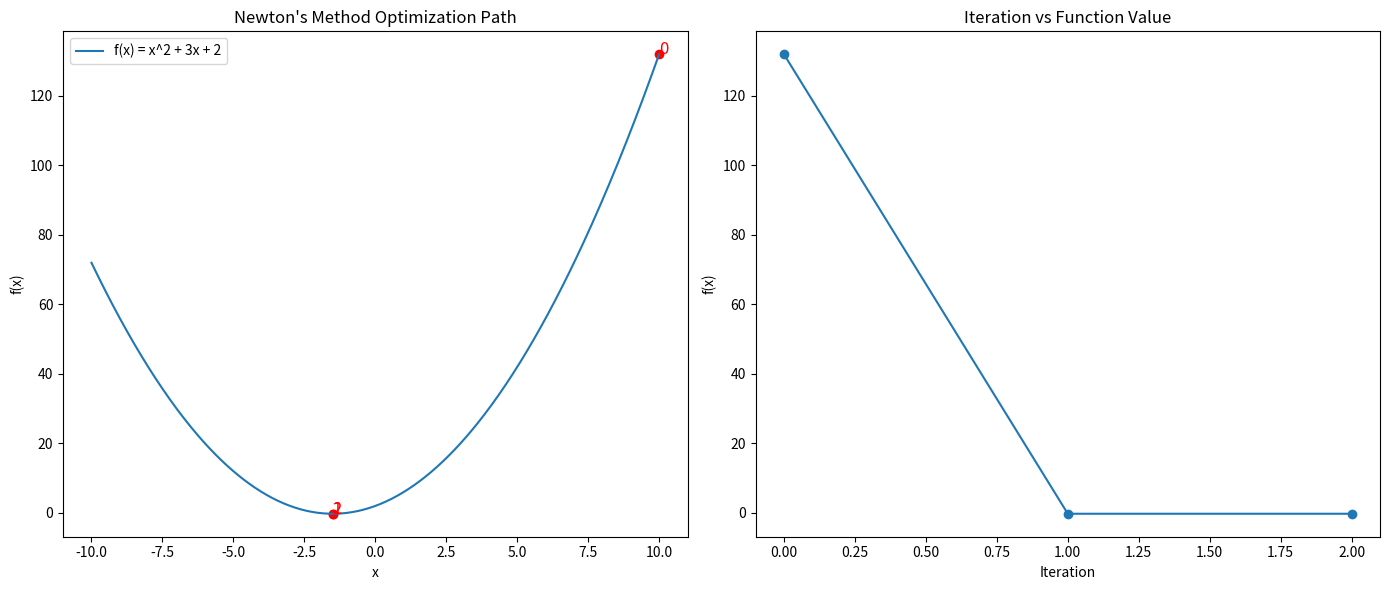
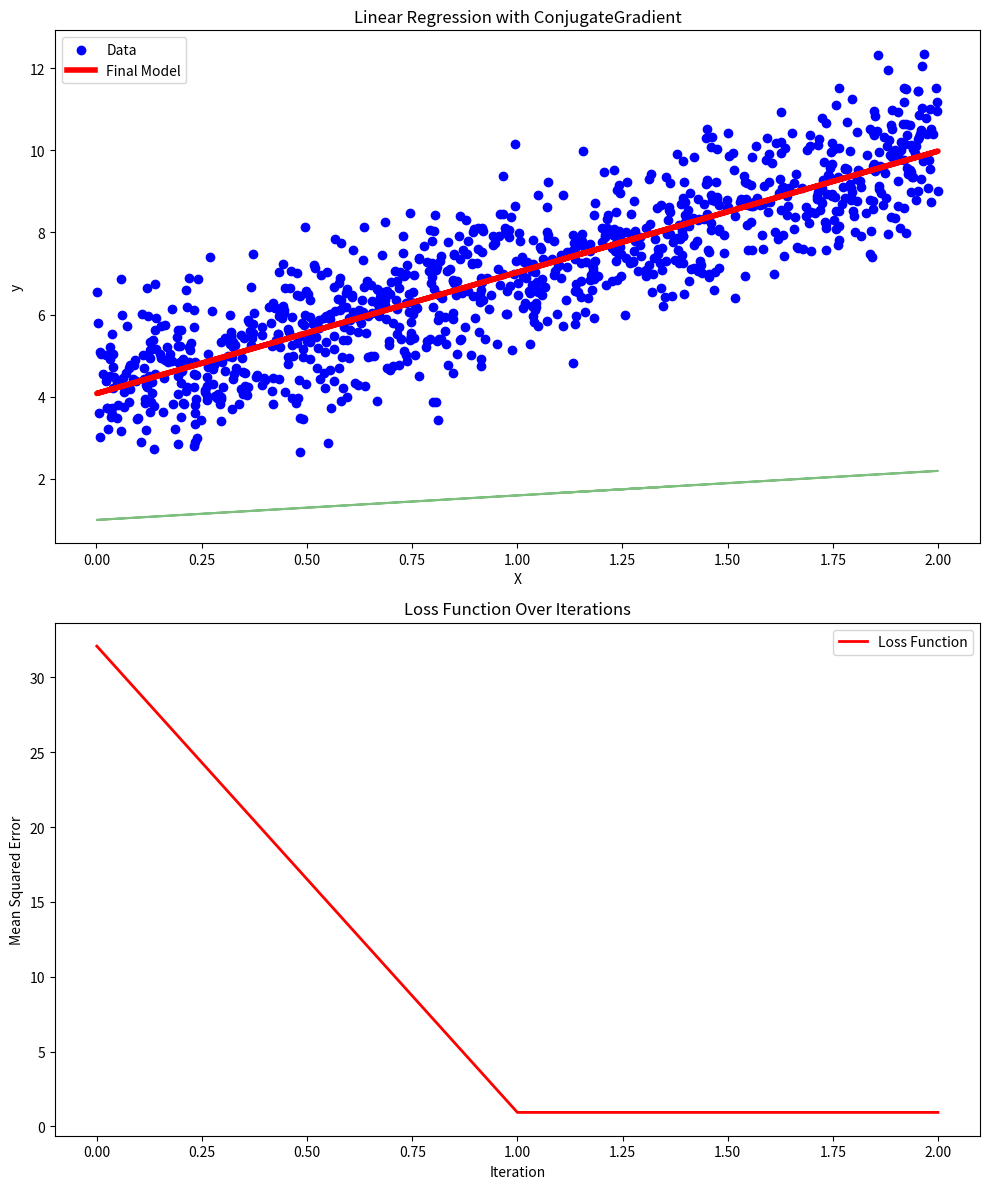
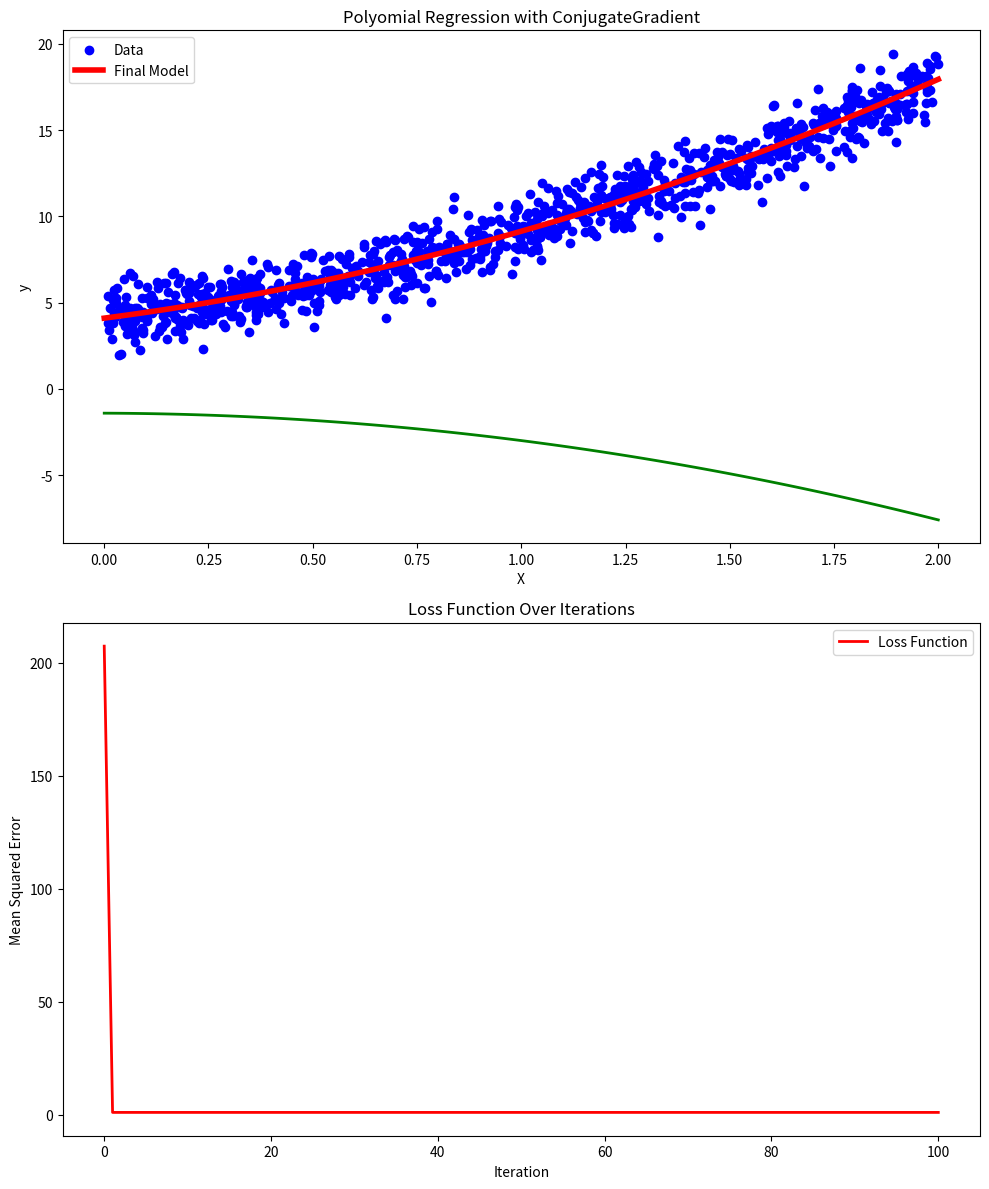

Python code for these plots, in order:
#!/usr/bin/env python3
# -*- coding: utf-8 -*-
"""
Created on Wed Sep  4 14:02:05 2024

[redacted]
"""

#%%>>>>>>>>>>>>>> 7. 牛顿法 (Newton's Method)
import numpy as np
import matplotlib.pyplot as plt

# 定义目标函数和其一阶、二阶导数
def f(x):
    return x**2 + 3*x + 2

def f_prime(x):
    return 2*x + 3

def f_double_prime(x):
    return 2

# 牛顿法优化函数
def newtons_method(x0, tol=1e-6, max_iter=100):
    x = x0
    iters = 0
    history = [x]

    while iters < max_iter:
        x_new = x - f_prime(x) / f_double_prime(x)
        history.append(x_new)
        if abs(x_new - x) < tol:
            break
        x = x_new
        iters += 1

    return x, history

# 初始值和优化
x0 = 10
optimal_x, history = newtons_method(x0)

# 生成x值和对应的函数值用于绘图
x_vals = np.linspace(-10, 10, 400)
y_vals = f(x_vals)

# 图形1：目标函数和优化路径
plt.figure(figsize=(14, 6))

plt.subplot(1, 2, 1)
plt.plot(x_vals, y_vals, label='f(x) = x^2 + 3x + 2')
plt.scatter(history, f(np.array(history)), color='red')
for i, x in enumerate(history):
    plt.text(x, f(x), f'{i}', fontsize=12, color='red')
plt.title('Newton\'s Method Optimization Path')
plt.xlabel('x')
plt.ylabel('f(x)')
plt.legend()

# 图形2：迭代次数 vs 函数值
plt.subplot(1, 2, 2)
iter_nums = np.arange(len(history))
function_values = f(np.array(history))
plt.plot(iter_nums, function_values, marker='o')
plt.title('Iteration vs Function Value')
plt.xlabel('Iteration')
plt.ylabel('f(x)')

plt.tight_layout()
plt.show()


#%%>>>>>>>>>>>>>> 10. 牛顿法 (Newton's Method), 机器学习例子: 线性回归
import numpy as np
import matplotlib.pyplot as plt

# 生成随机数据
np.random.seed(0)
X = 2 * np.random.rand(1000, 1)
y = 4 + 3 * X + np.random.randn(1000, 1)

# 添加偏置项 x0 = 1 到 X 中
X_b = np.c_[np.ones((1000, 1)), X]

def Newton(X, y, theta, tol=1e-6, iterations=100):
    m = len(y)
    theta = theta_initial
    theta_path = []
    theta_path.append(theta)
    history = {'cost': []}
    cost = np.mean((X @ theta  - y) ** 2)
    history['cost'].append(cost)

    for iteration in range(iterations):
        theta_new = theta - np.linalg.inv(2/m * X.T @ X) @ (2/m * X.T @ (X@theta  - y) )
        if np.abs(theta_new - theta).sum() < tol:
            break
        theta = theta_new
        theta_path.append(theta)
        cost = np.mean((X @ theta  - y) ** 2)
        history['cost'].append(cost)
    return theta_path, history

# 初始化参数 theta
theta_initial = np.random.randn(2, 1)
n_iterations = 100
tol = 1e-30

# 运行梯度下降算法
theta_path, history = Newton(X_b, y, theta_initial, tol=tol, iterations = n_iterations)

# 将路径转换为数组
theta_path = np.array(theta_path)

# 创建图形
fig, axs = plt.subplots(2, 1, figsize=(10, 12))

# 绘制数据集及拟合的直线
axs[0].scatter(X, y, color='blue', label='Data')
for i in range(theta_path.shape[0]):
    axs[0].plot(X, X_b@theta_path[i], color='green', alpha=0.5)
axs[0].plot(X, X_b.dot(theta_path[-1]), color='red', linewidth=4, label='Final Model')
axs[0].set_title('Linear Regression with ConjugateGradient')
axs[0].set_xlabel('X')
axs[0].set_ylabel('y')
axs[0].legend()

# 绘制损失函数的变化
axs[1].plot(range(len(history['cost'])), history['cost'], color='red', linewidth=2, label='Loss Function')
axs[1].set_title('Loss Function Over Iterations')
axs[1].set_xlabel('Iteration')
axs[1].set_ylabel('Mean Squared Error')
axs[1].legend()

# 显示图形
plt.tight_layout()
plt.show()

#%%>>>>>>>>>>>>>> 10. 牛顿法 (Newton's Method), 机器学习例子: 多项式回归
import numpy as np
import matplotlib.pyplot as plt

# 生成虚拟数据集
np.random.seed(42)
X = 2 * np.random.rand(1000, 1)
y = 4 + 3 * X + 2 * X**2 + np.random.randn(1000, 1)
# 增加多项式特征
X_b = np.c_[np.ones((1000, 1)), X, X**2]

def Newton(X, y, theta, tol=1e-6, iterations=100):
    m = len(y)
    theta = theta_initial
    theta_path = []
    theta_path.append(theta)
    history = {'cost': []}
    cost = np.mean((X @ theta  - y) ** 2)
    history['cost'].append(cost)

    for iteration in range(iterations):
        theta_new = theta - np.linalg.inv(2/m * X.T @ X) @ (2/m * X.T @ (X@theta  - y) )
        if np.abs(theta_new - theta).sum() < tol:
            break
        theta = theta_new
        theta_path.append(theta)
        cost = np.mean((X @ theta  - y) ** 2)
        history['cost'].append(cost)
    return theta_path, history

# 初始化参数 theta
theta_initial = np.random.randn(X_b.shape[1], 1)
n_iterations = 100
tol = 1e-40

# 运行梯度下降算法
theta_path, history = Newton(X_b, y, theta_initial, tol=tol, iterations = n_iterations)

# 将路径转换为数组
theta_path = np.array(theta_path)

# 创建图形
fig, axs = plt.subplots(2, 1, figsize=(10, 12))

# 生成用于画图的曲线
X_new = np.linspace(0, 2, 100).reshape(100, 1)
X_new_poly = np.c_[np.ones((100, 1)), X_new, X_new**2]
y_predict = X_new_poly@theta_path[-1]

# 绘制数据集及拟合的直线
axs[0].scatter(X, y, color='blue', label='Data')
for i in range(len(theta_path)):  # 每10次迭代绘制一次直线
    axs[0].plot(X_new, X_new_poly@theta_path[i], color='g', linewidth=2,)
axs[0].plot(X_new, y_predict, color='r', linewidth=4, label='Final Model')
axs[0].set_title('Polyomial Regression with ConjugateGradient')
axs[0].set_xlabel('X')
axs[0].set_ylabel('y')
axs[0].legend()

# 绘制损失函数的变化
axs[1].plot(range(len(history['cost'])), history['cost'], color='red', linewidth=2, label='Loss Function')
axs[1].set_title('Loss Function Over Iterations')
axs[1].set_xlabel('Iteration')
axs[1].set_ylabel('Mean Squared Error')
axs[1].legend()

# 显示图形
plt.tight_layout()
plt.show()













